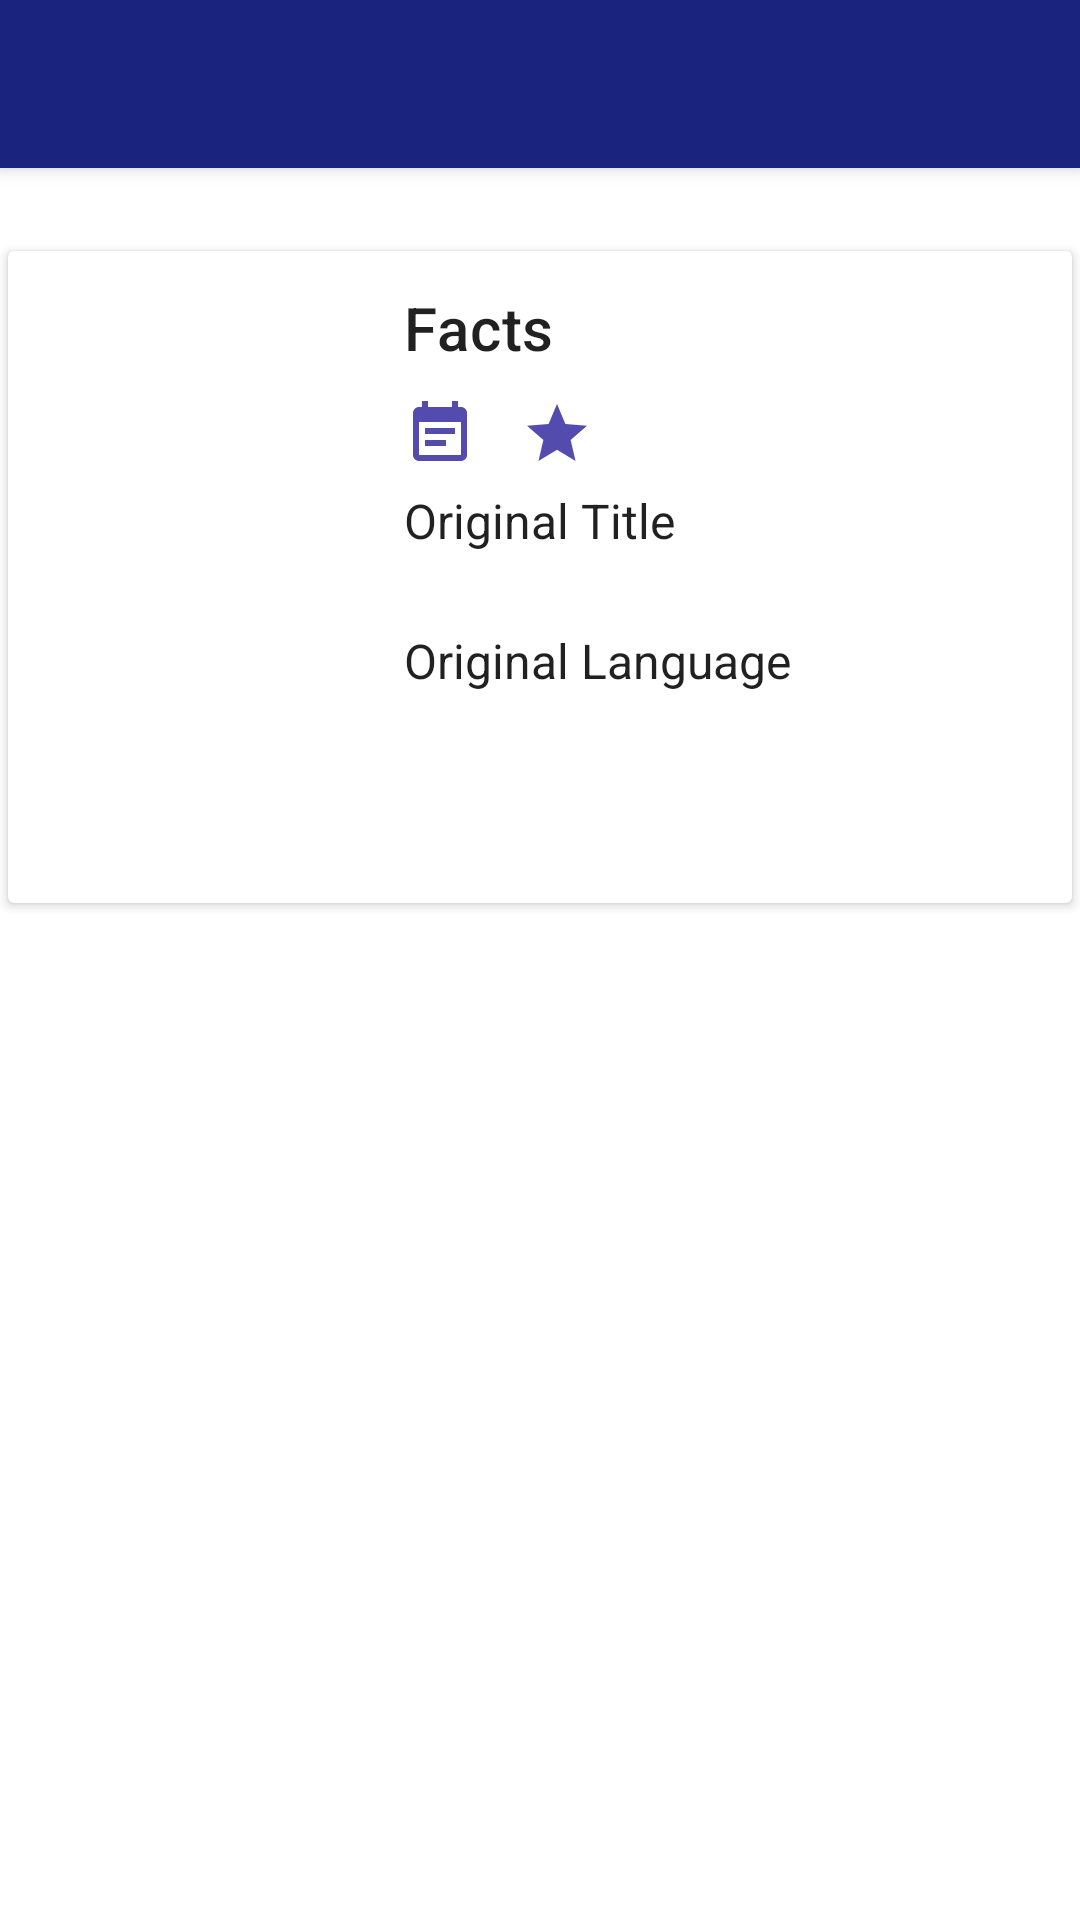

Produce the Android XML layout that renders to this screen, including the resource entries it uses.
<!-- AndroidManifest.xml: application theme AppTheme -->
<!-- res/layout/activity_detail.xml -->
<?xml version="1.0" encoding="utf-8"?>
<androidx.coordinatorlayout.widget.CoordinatorLayout
    xmlns:android="http://schemas.android.com/apk/res/android"
    xmlns:app="http://schemas.android.com/apk/res-auto"
    android:layout_width="match_parent"
    android:layout_height="match_parent"
    >

    <com.google.android.material.appbar.AppBarLayout
        android:id="@+id/app_bar_layout"
        android:layout_width="match_parent"
        android:layout_height="wrap_content"
        android:theme="@style/ThemeOverlay.MaterialComponents.Dark.ActionBar"
        >

        <com.google.android.material.appbar.CollapsingToolbarLayout
            android:id="@+id/collapsing_toolbar_layout"
            android:layout_width="match_parent"
            android:layout_height="match_parent"
            app:layout_scrollFlags="scroll|exitUntilCollapsed"
            app:contentScrim="?attr/colorPrimary"
            app:expandedTitleMarginStart="30dp"
            >

            <ImageView
                android:id="@+id/movie_backdrop"
                android:layout_width="match_parent"
                android:layout_height="wrap_content"
                android:scaleType="fitCenter"
                android:adjustViewBounds="true"
                app:layout_collapseMode="parallax"
                android:contentDescription="@string/content_description_backdrop"
                />

            <androidx.appcompat.widget.Toolbar
                android:id="@+id/activity_toolbar"
                android:layout_width="match_parent"
                android:layout_height="?attr/actionBarSize"
                app:popupTheme="@style/ThemeOverlay.MaterialComponents.Dark.ActionBar"
                app:layout_collapseMode="pin"
                />

        </com.google.android.material.appbar.CollapsingToolbarLayout>

    </com.google.android.material.appbar.AppBarLayout>

    <androidx.core.widget.NestedScrollView
        android:id="@+id/scroll"
        android:layout_width="match_parent"
        android:layout_height="match_parent"
        android:clipToPadding="false"
        app:layout_behavior="@string/appbar_scrolling_view_behavior"
        >

        <FrameLayout
            android:layout_width="match_parent"
            android:layout_height="wrap_content"
            >

            <androidx.cardview.widget.CardView
                android:layout_width="match_parent"
                android:layout_height="wrap_content"
                android:layout_marginTop="24dp"
                app:cardUseCompatPadding="true"
                >

                <RelativeLayout
                    android:layout_width="match_parent"
                    android:layout_height="wrap_content"
                    android:padding="12dp"
                    >

                    <ImageView
                        android:id="@+id/movie_poster"
                        android:layout_width="100dp"
                        android:layout_height="wrap_content"
                        android:layout_alignParentStart="true"
                        android:layout_alignParentTop="true"
                        android:layout_marginEnd="20dp"
                        android:contentDescription="@string/poster_description"
                        />

                    <LinearLayout
                        android:id="@+id/facts_container"
                        android:layout_width="wrap_content"
                        android:layout_height="wrap_content"
                        android:layout_toEndOf="@+id/movie_poster"
                        android:layout_alignParentTop="true"
                        android:orientation="vertical"
                        >

                        <TextView
                            android:layout_width="wrap_content"
                            android:layout_height="wrap_content"
                            android:text="@string/header_facts"
                            android:textAppearance="@style/TextAppearance.MaterialComponents.Headline6"
                            />

                        <LinearLayout
                            android:id="@+id/details_container"
                            android:layout_width="wrap_content"
                            android:layout_height="wrap_content"
                            android:layout_marginTop="10dp"
                            android:orientation="horizontal"
                            >

                            <ImageView
                                android:layout_width="wrap_content"
                                android:layout_height="wrap_content"
                                android:src="@drawable/ic_calendar_24dp"
                                android:contentDescription="@string/calendar_image" />

                            <TextView
                                android:id="@+id/movie_release_date"
                                android:layout_width="wrap_content"
                                android:layout_height="wrap_content"
                                />

                            <ImageView
                                android:layout_width="wrap_content"
                                android:layout_height="wrap_content"
                                android:layout_marginStart="15dp"
                                android:src="@drawable/ic_star_24dp"
                                android:contentDescription="@string/star_image" />

                            <TextView
                                android:id="@+id/movie_vote_average"
                                android:layout_width="wrap_content"
                                android:layout_height="wrap_content"
                                />

                        </LinearLayout>

                        <TextView
                            android:layout_width="wrap_content"
                            android:layout_height="wrap_content"
                            android:layout_marginTop="6dp"
                            android:text="@string/original_title"
                            android:textAppearance="@style/Base.TextAppearance.AppCompat.Subhead"
                            />

                        <TextView
                            android:id="@+id/movie_original_title"
                            android:layout_width="wrap_content"
                            android:layout_height="wrap_content"
                            />

                        <TextView
                            android:layout_width="wrap_content"
                            android:layout_height="wrap_content"
                            android:layout_marginTop="6dp"
                            android:text="@string/original_language"
                            android:textAppearance="@style/Base.TextAppearance.AppCompat.Subhead"
                            />

                        <TextView
                            android:id="@+id/movie_original_language"
                            android:layout_width="wrap_content"
                            android:layout_height="wrap_content"
                            />

                    </LinearLayout>

                    <TextView
                        android:id="@+id/movie_overview"
                        android:layout_width="wrap_content"
                        android:layout_height="wrap_content"
                        android:layout_below="@+id/facts_container"
                        android:layout_marginTop="20dp"
                        android:ellipsize="end"
                        android:textAppearance="@style/TextAppearance.AppCompat.Body1"
                        />

                </RelativeLayout>

            </androidx.cardview.widget.CardView>

        </FrameLayout>

    </androidx.core.widget.NestedScrollView>

    <com.google.android.material.floatingactionbutton.FloatingActionButton
        android:id="@+id/fab"
        android:layout_width="wrap_content"
        android:layout_height="wrap_content"
        android:layout_marginEnd="20dp"
        app:layout_anchor="@id/app_bar_layout"
        app:layout_anchorGravity="bottom|right|end"
        app:srcCompat="@drawable/ic_favorite_24dp"
        app:tint="@android:color/white"
        />

</androidx.coordinatorlayout.widget.CoordinatorLayout>
<!-- resources referenced by this layout -->
<resources>
  <!-- drawable ic_calendar_24dp (drawable) -->
  <vector android:height="24dp" android:tint="#534BAE"
      android:viewportHeight="24.0" android:viewportWidth="24.0"
      android:width="24dp" xmlns:android="http://schemas.android.com/apk/res/android">
      <path android:fillColor="#FF000000" android:pathData="M17,10L7,10v2h10v-2zM19,3h-1L18,1h-2v2L8,3L8,1L6,1v2L5,3c-1.11,0 -1.99,0.9 -1.99,2L3,19c0,1.1 0.89,2 2,2h14c1.1,0 2,-0.9 2,-2L21,5c0,-1.1 -0.9,-2 -2,-2zM19,19L5,19L5,8h14v11zM14,14L7,14v2h7v-2z"/>
  </vector>
  <!-- drawable ic_star_24dp (drawable) -->
  <vector android:height="24dp" android:tint="#534BAE"
      android:viewportHeight="24.0" android:viewportWidth="24.0"
      android:width="24dp" xmlns:android="http://schemas.android.com/apk/res/android">
      <path android:fillColor="#FF000000" android:pathData="M12,17.27L18.18,21l-1.64,-7.03L22,9.24l-7.19,-0.61L12,2 9.19,8.63 2,9.24l5.46,4.73L5.82,21z"/>
  </vector>
  <string name="calendar_image">calendar_image</string>
  <string name="content_description_backdrop">movie backdrop</string>
  <string name="header_facts">Facts</string>
  <string name="original_language">Original Language</string>
  <string name="original_title">Original Title</string>
  <string name="poster_description">Poster not found</string>
  <string name="star_image">star_image</string>
  <style name="AppTheme" parent="Theme.MaterialComponents.Light.DarkActionBar">
          
          <item name="colorPrimary">@color/colorPrimary</item>
          <item name="colorPrimaryDark">@color/colorPrimaryDark</item>
          <item name="colorAccent">@color/colorPrimaryLight</item>
      </style>
  <color name="colorPrimary">#1a237e</color>
  <color name="colorPrimaryDark">#000051</color>
  <color name="colorPrimaryLight">#534bae</color>
</resources>
